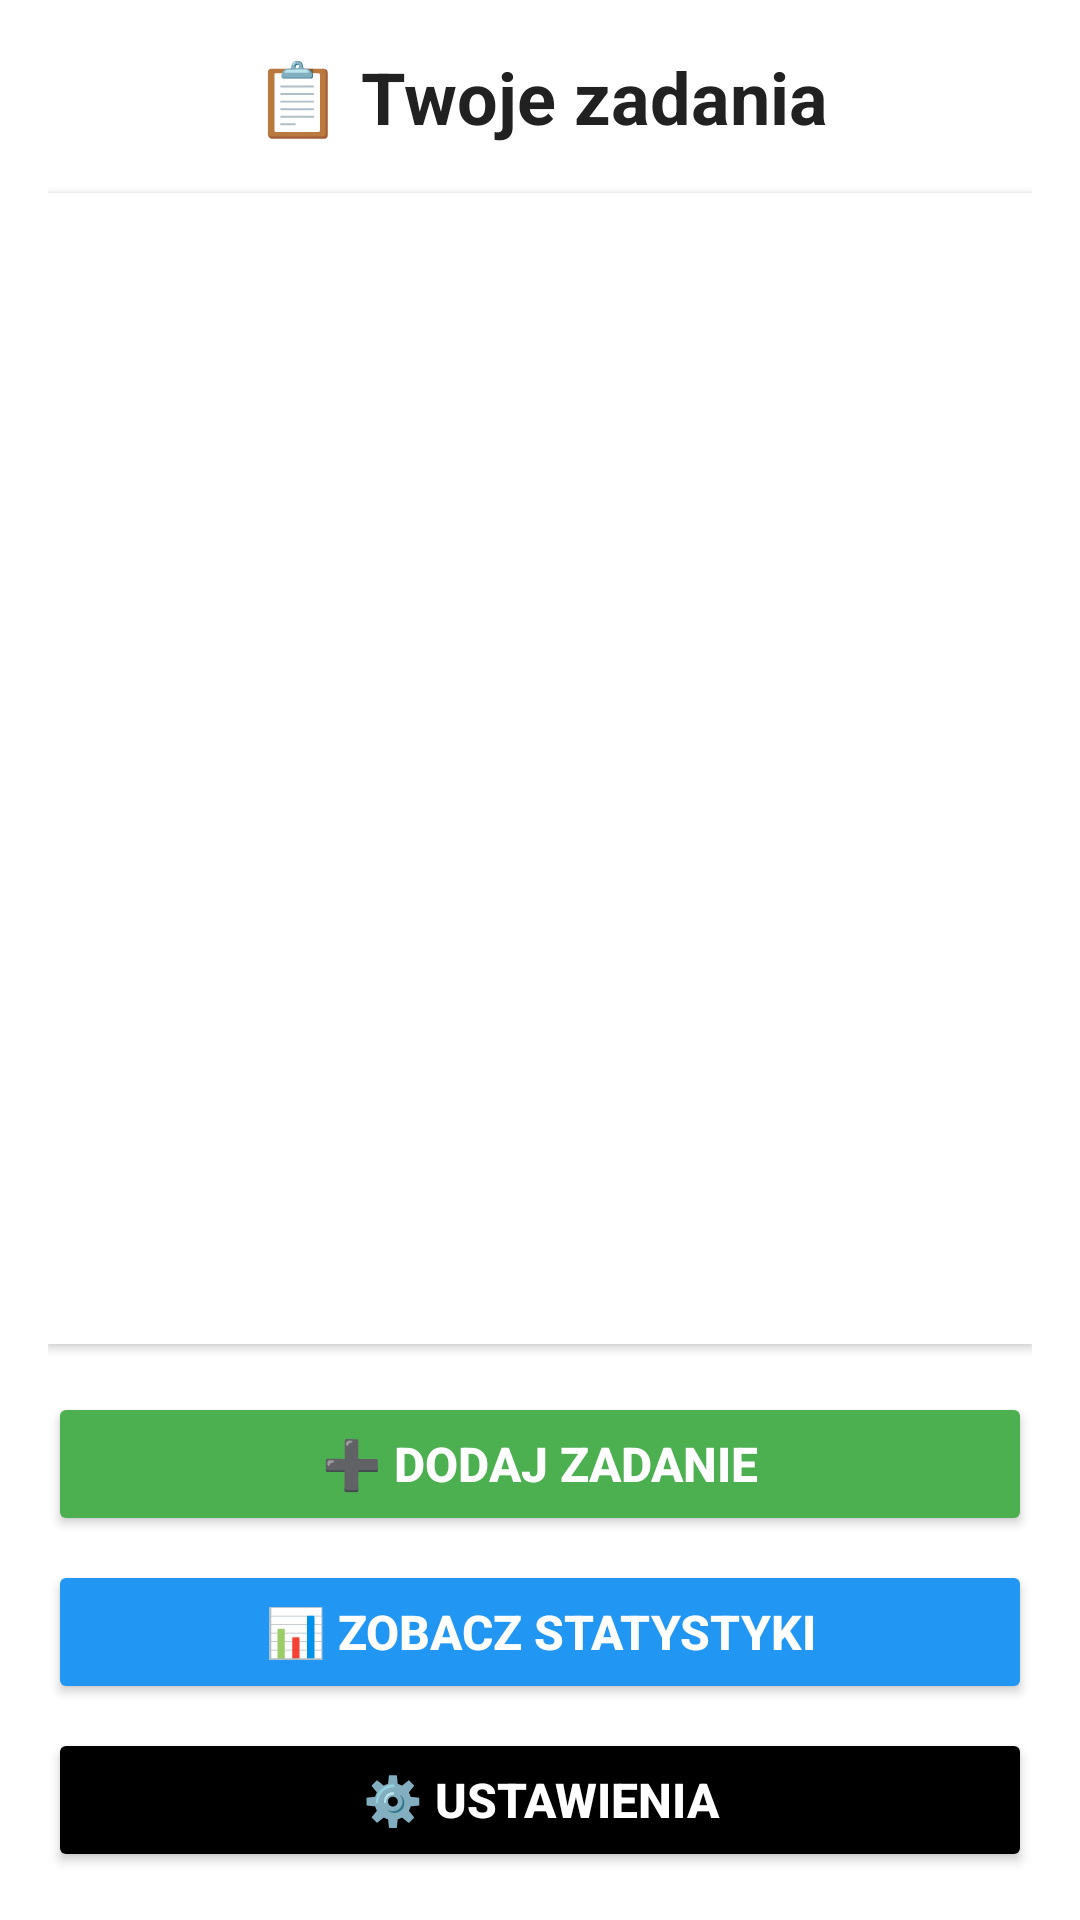

The Android layout XML behind this screen, and the referenced resources:
<!-- AndroidManifest.xml: application theme Theme.TimePal -->
<!-- res/layout/activity_main.xml -->
<?xml version="1.0" encoding="utf-8"?>
<LinearLayout xmlns:android="http://schemas.android.com/apk/res/android"
    android:orientation="vertical"
    android:padding="16dp"
    android:layout_width="match_parent"
    android:layout_height="match_parent"
    android:background="?android:windowBackground"
    android:fitsSystemWindows="true">

    
    <TextView
        android:id="@+id/titleTextView"
        android:text="📋 Twoje zadania"
        android:textSize="24sp"
        android:textStyle="bold"
        android:textColor="?android:textColorPrimary"
        android:gravity="center"
        android:layout_width="match_parent"
        android:layout_height="wrap_content"
        android:layout_marginBottom="16dp" />

    
    <androidx.recyclerview.widget.RecyclerView
        android:id="@+id/taskRecyclerView"
        android:layout_width="match_parent"
        android:layout_height="0dp"
        android:layout_weight="1"
        android:padding="8dp"
        android:clipToPadding="false"
        android:background="@android:color/white"
        android:elevation="2dp"
        android:layout_marginBottom="16dp" />

    
    <Button
        android:id="@+id/addTaskButton"
        android:layout_width="match_parent"
        android:layout_height="wrap_content"
        android:text="➕ Dodaj zadanie"
        android:textSize="16sp"
        android:textStyle="bold"
        android:textColor="@android:color/white"
        android:backgroundTint="?attr/colorPrimary"
        android:layout_marginBottom="8dp"
        android:paddingVertical="12dp" />

    
    <Button
        android:id="@+id/viewStatsButton"
        android:layout_width="match_parent"
        android:layout_height="wrap_content"
        android:text="📊 Zobacz statystyki"
        android:textSize="16sp"
        android:textStyle="bold"
        android:textColor="@android:color/white"
        android:backgroundTint="@color/blue_500"
        android:layout_marginBottom="8dp"
        android:paddingVertical="12dp" />

    
    <Button
        android:id="@+id/openSettingsButton"
        android:layout_width="match_parent"
        android:layout_height="wrap_content"
        android:text="⚙️ Ustawienia"
        android:textSize="16sp"
        android:textStyle="bold"
        android:textColor="@android:color/white"
        android:backgroundTint="@color/black"
        android:paddingVertical="12dp" />
</LinearLayout>
<!-- resources referenced by this layout -->
<resources>
  <color name="black">#FF000000</color>
  <color name="blue_500">#2196F3</color>
  <style name="Theme.TimePal" parent="Theme.Material3.DayNight.NoActionBar">
          <item name="colorPrimary">@color/colorPrimary</item>
          <item name="colorOnPrimary">@color/colorOnPrimary</item>
          <item name="colorSecondary">@color/colorSecondary</item>
          <item name="colorSurface">@color/colorSurface</item>
  
          
          <item name="android:windowBackground">@color/appBackground</item>
  
          <item name="android:textColorPrimary">@color/colorOnSurface</item>
          <item name="android:textColorSecondary">@color/colorOnBackground</item>
  
          <item name="android:statusBarColor" tools:targetApi="l">?attr/colorPrimary</item>
      </style>
  <color name="colorPrimary">#4CAF50</color>
  <color name="colorOnPrimary">#FFFFFF</color>
  <color name="colorSecondary">#FFC107</color>
  <color name="colorSurface">#FFFFFF</color>
  <color name="appBackground">#FFFFFF</color>
  <color name="colorOnSurface">#212121</color>
  <color name="colorOnBackground">#000000</color>
</resources>
